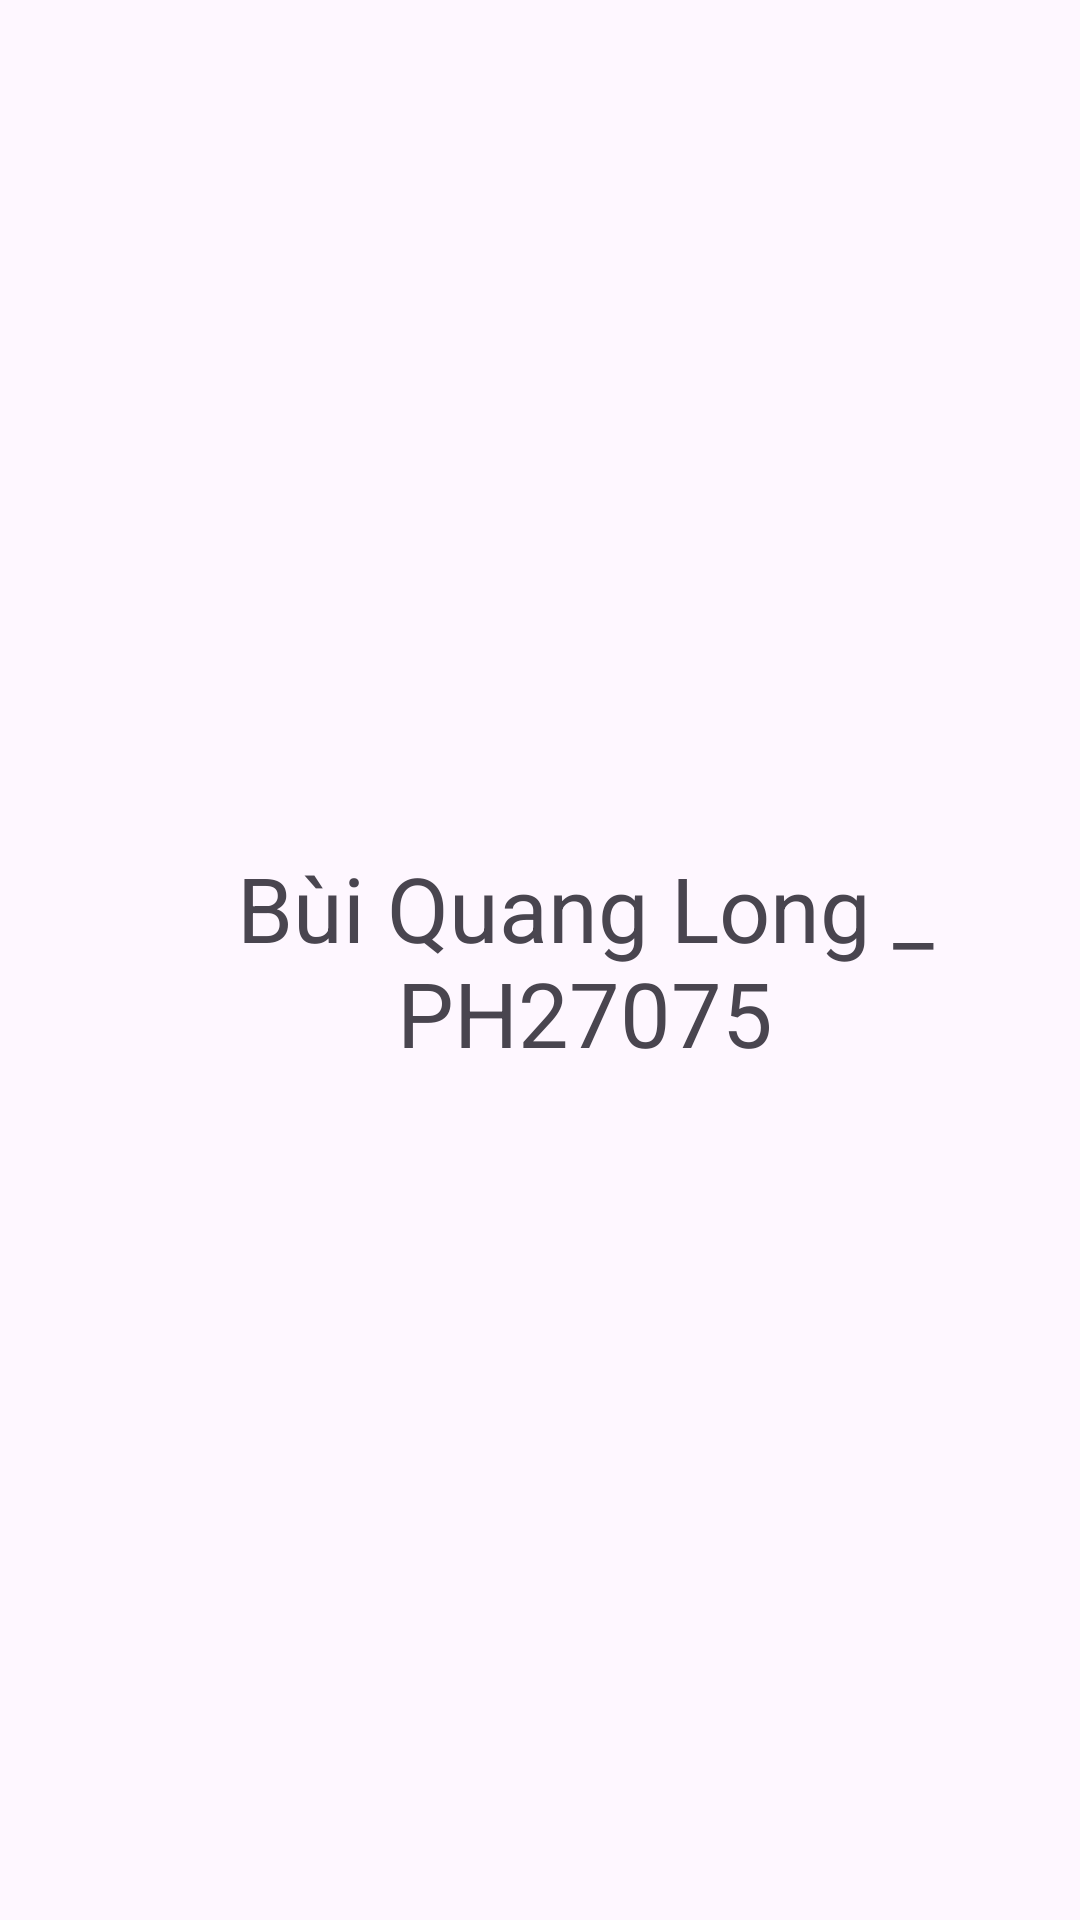

Here is an Android app screen rendered from its layout file. Give the layout XML and the strings, colors and styles it references.
<!-- AndroidManifest.xml: application theme Theme.Demo1212 -->
<!-- res/layout/activity_main.xml -->
<?xml version="1.0" encoding="utf-8"?>
<LinearLayout xmlns:android="http://schemas.android.com/apk/res/android"
    xmlns:app="http://schemas.android.com/apk/res-auto"
    xmlns:tools="http://schemas.android.com/tools"
    android:layout_width="match_parent"
    android:layout_height="match_parent"
    tools:context=".MainActivity">


  <TextView
      android:layout_width="wrap_content"
      android:layout_height="wrap_content"
      android:layout_gravity="center"
      android:gravity="center"
      android:textSize="30dp"
      android:layout_marginLeft="30dp"
      android:text="Bùi Quang Long _ PH27075"/>


</LinearLayout>
<!-- resources referenced by this layout -->
<resources>
  <style name="Theme.Demo1212" parent="Base.Theme.Demo1212" />
  <style name="Base.Theme.Demo1212" parent="Theme.Material3.DayNight.NoActionBar">
          
          
      </style>
</resources>
